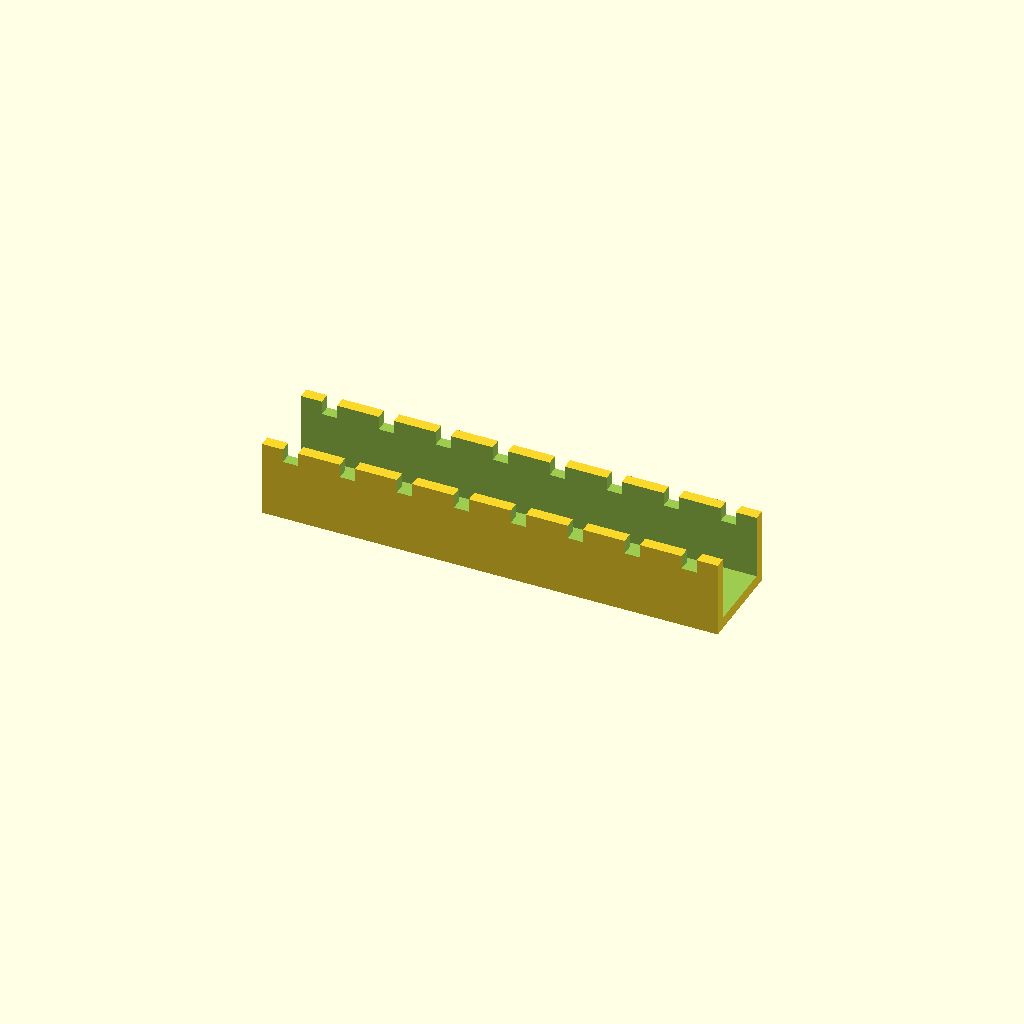
Cell 1: the model at its default parameters.
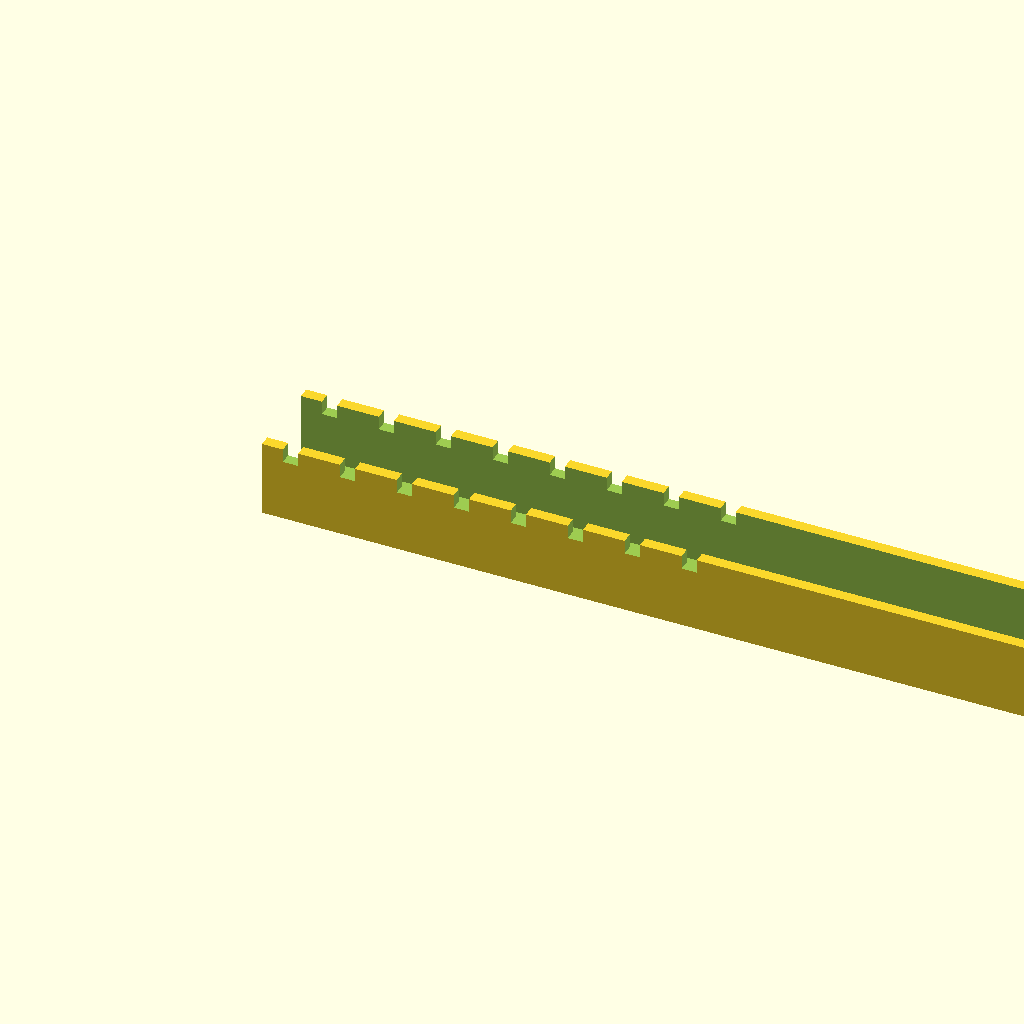
Cell 2 — tray_len set to 240, the other parameters unchanged.
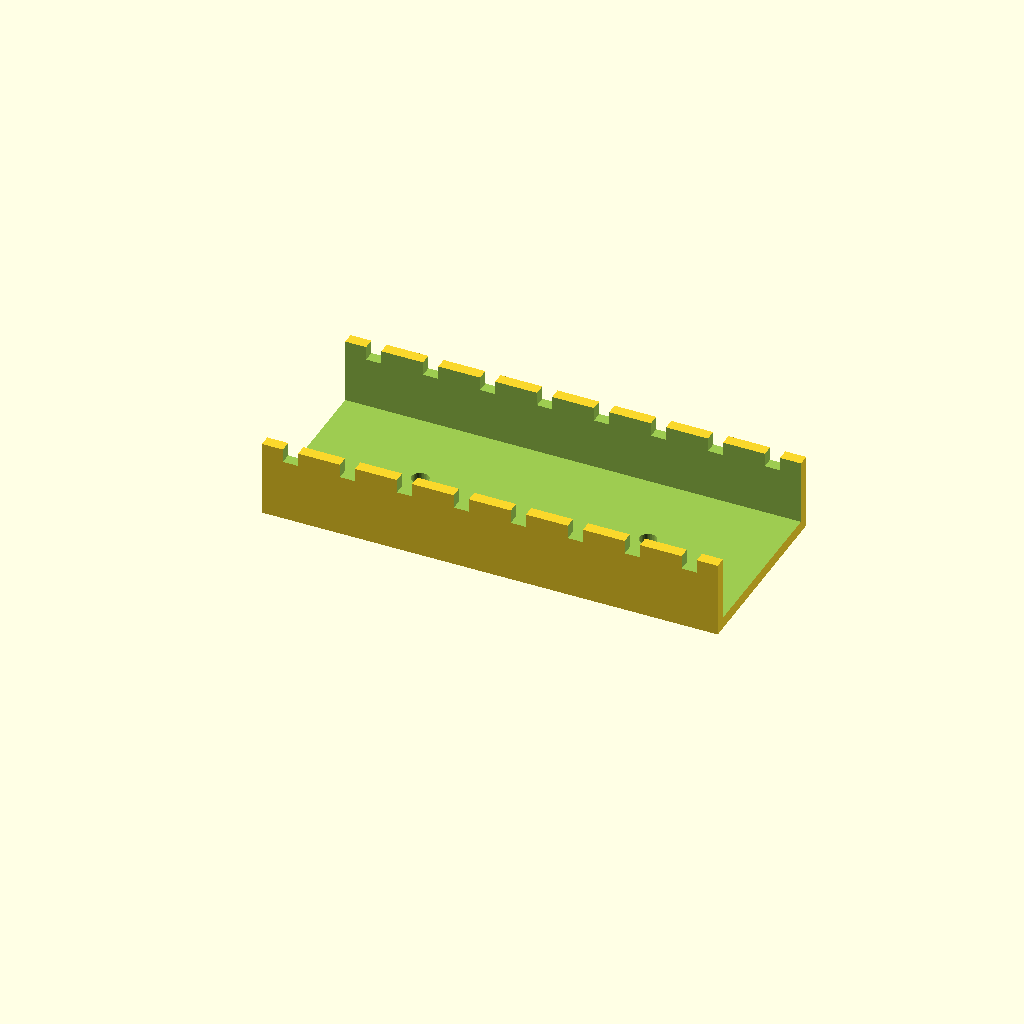
Cell 3 — tray_w set to 50, the other parameters unchanged.
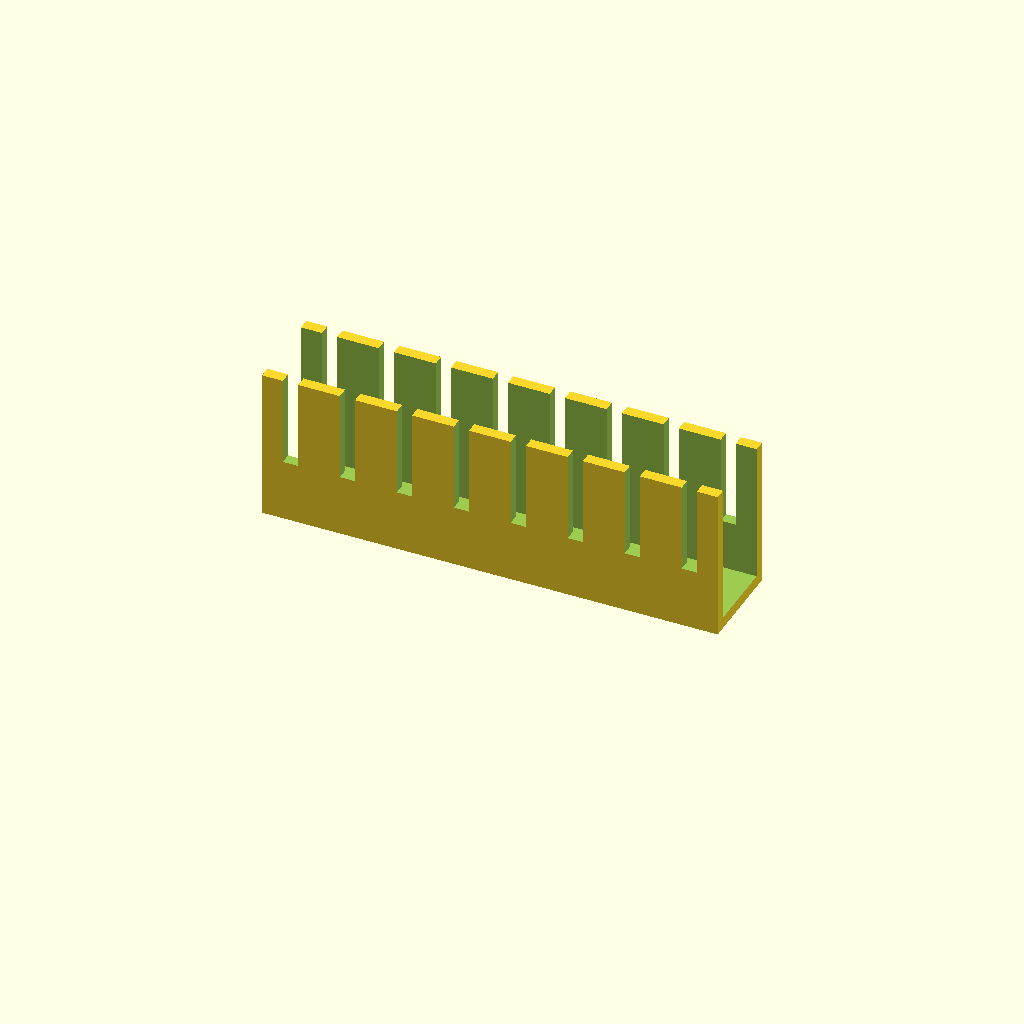
Cell 4: tray_h = 40 (everything else at default).
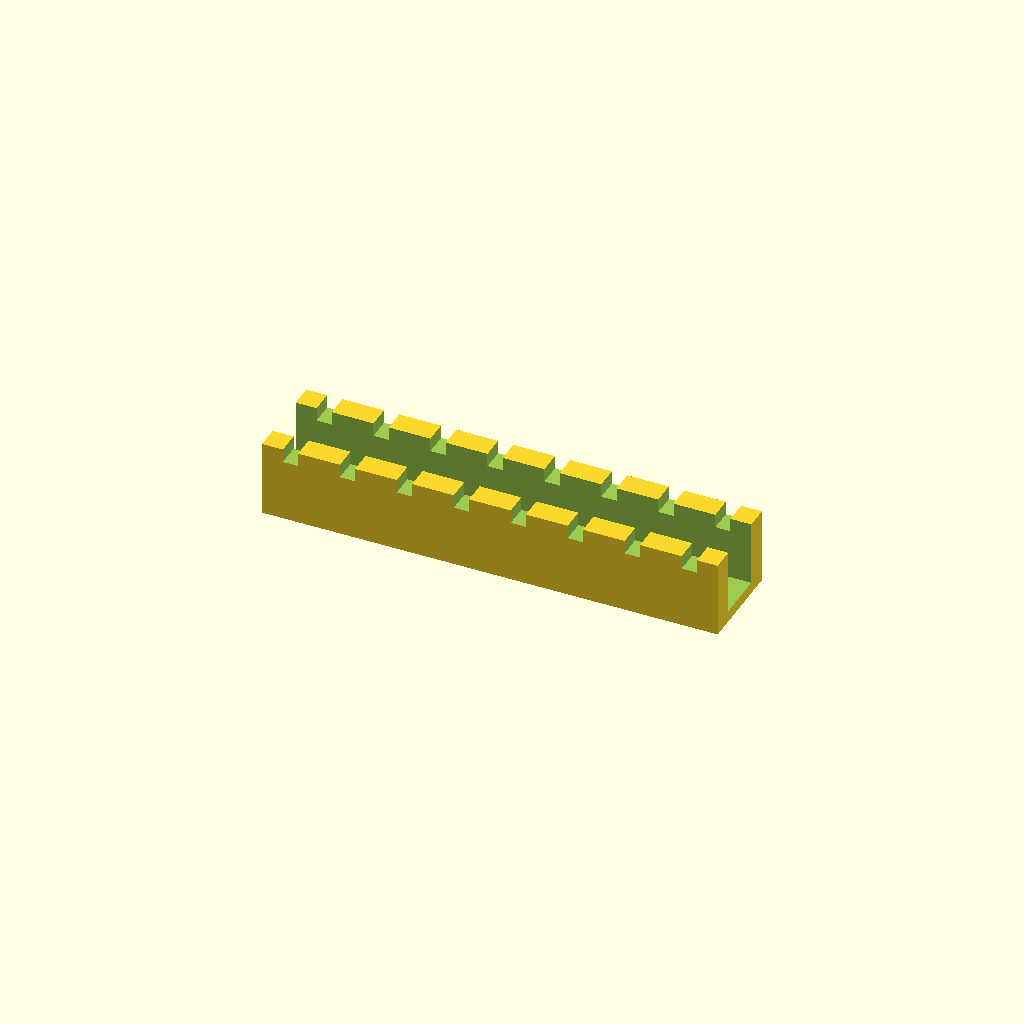
Cell 5 — tray_t set to 6, the other parameters unchanged.
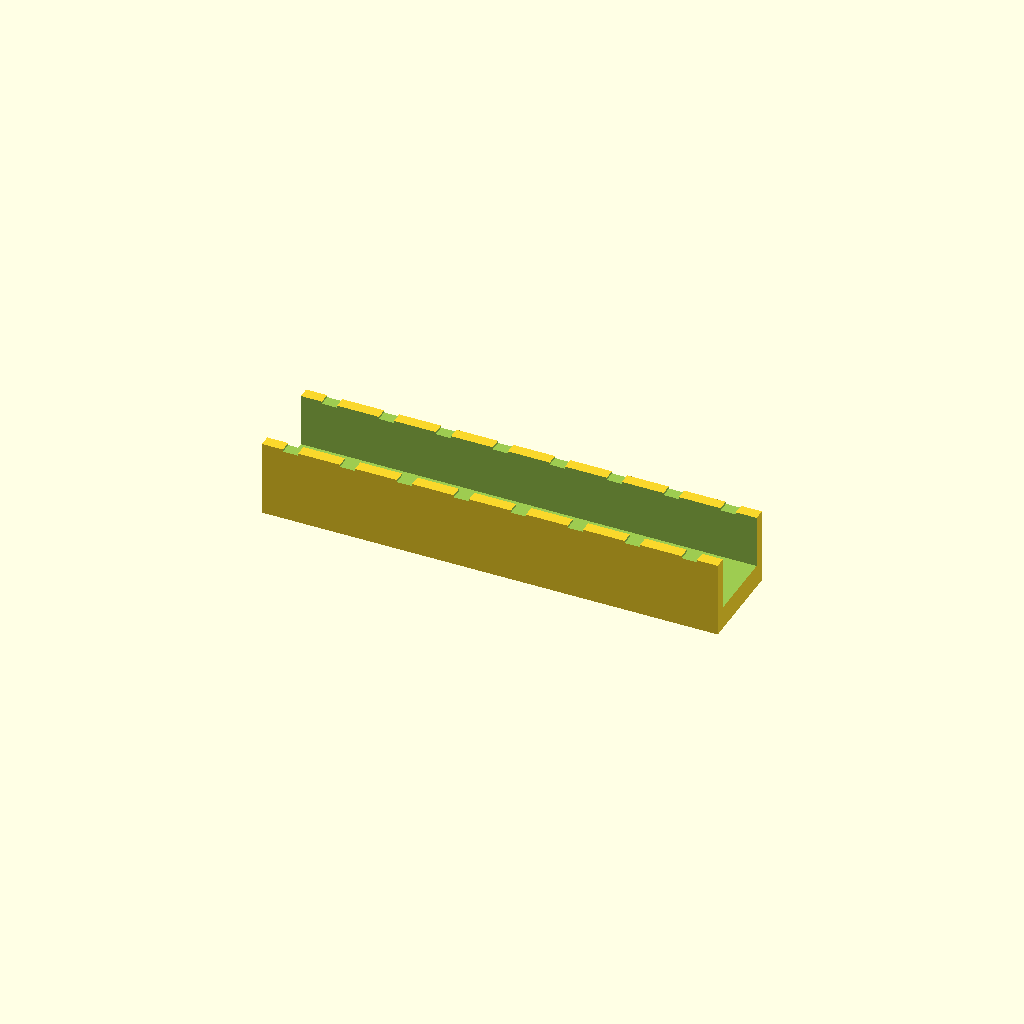
Cell 6: the same model with floor_t = 6.
One fixed orthographic camera (rotation 55°, 0°, 25°; colour scheme Cornfield) for every cell.
Source of the model, optional_data/gen2/ducts/part_0041.scad:
$fn = 32;

// ----------------------------------------------------------------------
// Cable duct: 120 x 25 x 20 mm, 8 fingers
// ----------------------------------------------------------------------

// --- parameters (mm) ---
tray_len = 120;           // duct length, X
tray_w = 25;              // duct width, Y
tray_h = 20;              // duct height, Z
tray_t = 3;               // side wall thickness
floor_t = 3;              // floor thickness
slot_w = 4;               // finger slot width
slot_h = 13.4;            // finger slot height
fingers = 8;              // number of finger slots per side
pitch = 15;               // finger pitch
hole_d = 4.5;             // floor mounting hole
hole_n = 2;               // mounting holes in the floor

module shell() {
  difference() {
    cube([tray_len, tray_w, tray_h]);
    /* open top channel */
    translate([-tray_t - 1, tray_t, floor_t])
      cube([tray_len + 2 * tray_t + 2, tray_w - 2 * tray_t, tray_h + 1]);
  }
}

difference() {
  union() {
    shell();
  }
  /* finger slots cut through both side walls */
  for (i = [0 : fingers - 1]) translate([pitch / 2 + i * pitch - slot_w / 2, -1, floor_t + slot_h]) cube([slot_w, tray_w + 2, tray_h]);
  for (i = [0 : hole_n - 1]) translate([(tray_len / hole_n) * (i + 0.5), tray_w / 2, -1]) cylinder(h = floor_t + 2, d = hole_d);
}
Parameter table extracted from the source (name, type, default, range or options):
tray_len: number, default 120
tray_w: number, default 25
tray_h: number, default 20
tray_t: number, default 3
floor_t: number, default 3
slot_w: number, default 4
slot_h: number, default 13.4
fingers: number, default 8
pitch: number, default 15
hole_d: number, default 4.5
hole_n: number, default 2
